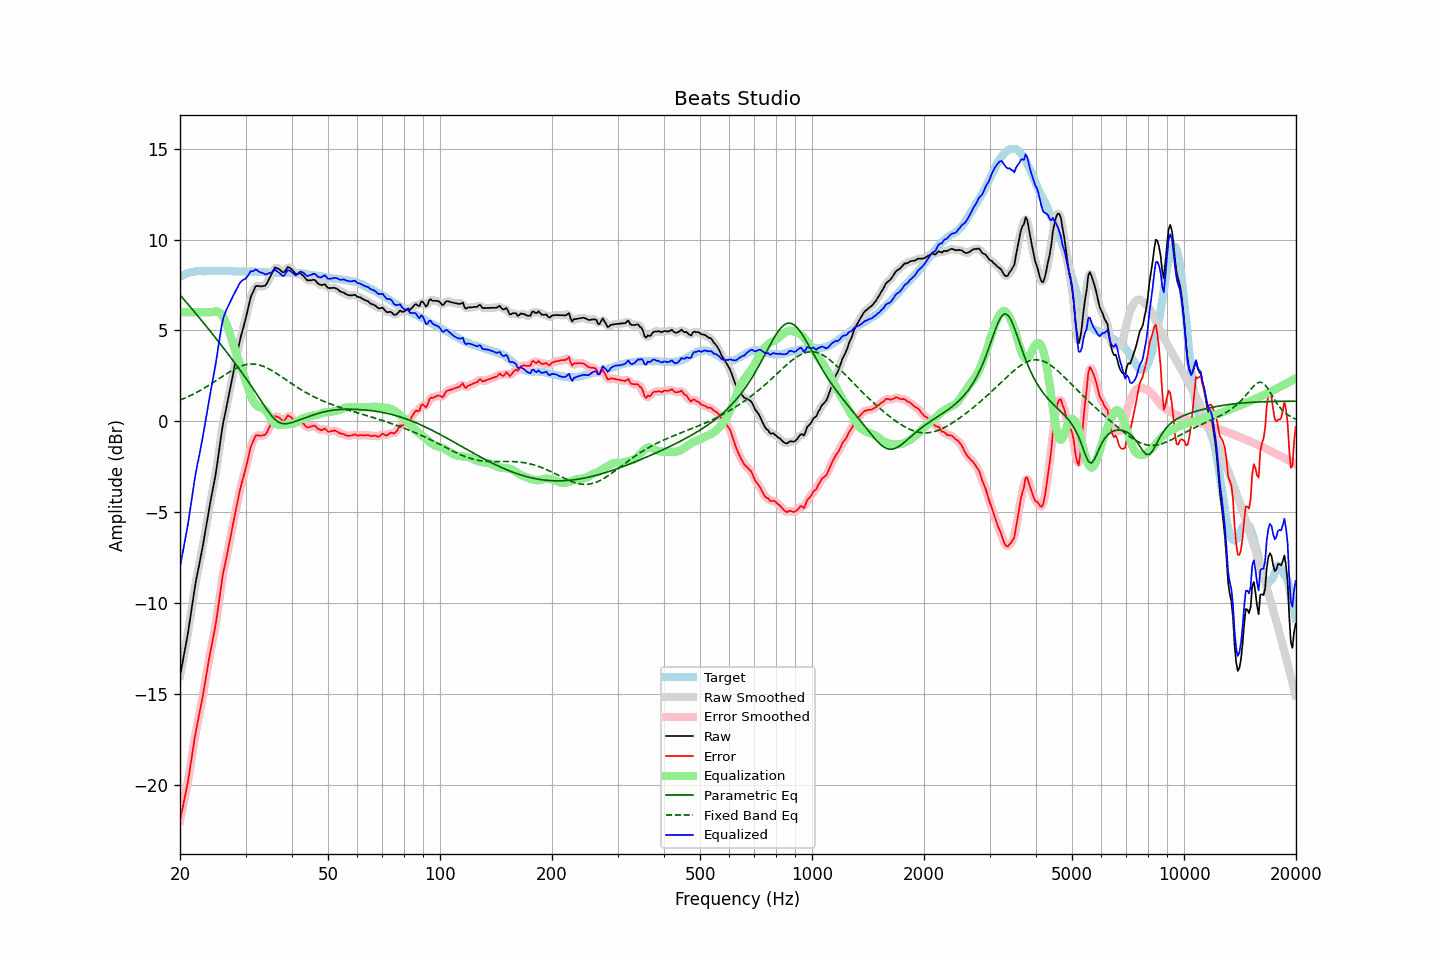

The file beside this chart, header and first rows:
frequency, raw, error, smoothed, error_smoothed, equalization, parametric_eq, fixed_band_eq, equalized_raw, equalized_smoothed, target
20.00, -14.03, -21.98, -14.01, -21.97, 6.00, 6.96, 1.17, -8.03, -8.01, 7.95
20.20, -13.55, -21.55, -13.56, -21.57, 6.00, 6.85, 1.20, -7.55, -7.56, 8.00
20.40, -13.08, -21.13, -13.10, -21.15, 6.00, 6.75, 1.24, -7.08, -7.10, 8.05
20.61, -12.62, -20.70, -12.62, -20.71, 6.00, 6.65, 1.28, -6.62, -6.62, 8.08
20.81, -12.13, -20.26, -12.13, -20.26, 6.00, 6.54, 1.32, -6.13, -6.13, 8.13
21.02, -11.64, -19.81, -11.61, -19.77, 6.00, 6.44, 1.36, -5.64, -5.61, 8.17
21.23, -11.05, -19.24, -11.06, -19.25, 6.00, 6.34, 1.40, -5.05, -5.06, 8.19
21.44, -10.45, -18.66, -10.47, -18.68, 6.00, 6.23, 1.44, -4.45, -4.47, 8.21
21.66, -9.90, -18.13, -9.86, -18.09, 6.00, 6.13, 1.48, -3.90, -3.86, 8.23
21.87, -9.27, -17.51, -9.29, -17.54, 6.00, 6.02, 1.53, -3.27, -3.29, 8.24
22.09, -8.75, -17.00, -8.77, -17.03, 6.00, 5.91, 1.57, -2.75, -2.77, 8.26
22.31, -8.29, -16.56, -8.29, -16.56, 6.00, 5.81, 1.62, -2.29, -2.29, 8.27
22.54, -7.88, -16.14, -7.86, -16.12, 6.00, 5.70, 1.67, -1.88, -1.86, 8.27
22.76, -7.40, -15.66, -7.41, -15.67, 6.00, 5.59, 1.72, -1.40, -1.41, 8.27
22.99, -6.95, -15.21, -6.93, -15.19, 6.00, 5.48, 1.77, -0.95, -0.93, 8.26
23.22, -6.43, -14.69, -6.44, -14.69, 6.00, 5.38, 1.82, -0.43, -0.44, 8.25
23.45, -5.91, -14.16, -5.92, -14.17, 6.00, 5.27, 1.88, 0.09, 0.08, 8.25
23.69, -5.41, -13.67, -5.39, -13.65, 6.00, 5.16, 1.93, 0.59, 0.61, 8.26
23.92, -4.86, -13.12, -4.88, -13.14, 6.00, 5.05, 1.99, 1.14, 1.12, 8.26
24.16, -4.39, -12.66, -4.39, -12.66, 6.00, 4.94, 2.04, 1.61, 1.61, 8.27
24.40, -3.92, -12.20, -3.93, -12.20, 6.01, 4.83, 2.10, 2.09, 2.08, 8.28
24.65, -3.48, -11.75, -3.48, -11.75, 6.03, 4.71, 2.16, 2.55, 2.55, 8.27
24.89, -3.00, -11.27, -2.98, -11.25, 6.05, 4.60, 2.22, 3.05, 3.07, 8.27
25.14, -2.44, -10.71, -2.43, -10.70, 6.05, 4.49, 2.27, 3.60, 3.62, 8.27
25.39, -1.80, -10.08, -1.81, -10.08, 6.02, 4.38, 2.33, 4.22, 4.21, 8.28
25.65, -1.18, -9.46, -1.17, -9.44, 5.96, 4.27, 2.39, 4.77, 4.79, 8.28
25.91, -0.56, -8.83, -0.58, -8.85, 5.86, 4.15, 2.45, 5.30, 5.28, 8.26
26.16, -0.01, -8.28, -0.06, -8.32, 5.72, 4.04, 2.51, 5.71, 5.67, 8.26
26.43, 0.38, -7.88, 0.41, -7.85, 5.55, 3.92, 2.57, 5.93, 5.96, 8.26
26.69, 0.82, -7.44, 0.83, -7.44, 5.34, 3.81, 2.62, 6.16, 6.17, 8.26
26.96, 1.24, -7.03, 1.24, -7.02, 5.10, 3.69, 2.68, 6.34, 6.34, 8.27
27.23, 1.68, -6.59, 1.69, -6.57, 4.84, 3.58, 2.73, 6.52, 6.53, 8.27
27.50, 2.15, -6.12, 2.15, -6.12, 4.56, 3.46, 2.79, 6.71, 6.71, 8.27
27.77, 2.62, -5.64, 2.61, -5.65, 4.28, 3.34, 2.83, 6.90, 6.89, 8.26
28.05, 3.05, -5.20, 3.05, -5.20, 4.02, 3.22, 2.88, 7.07, 7.07, 8.25
28.33, 3.48, -4.76, 3.49, -4.76, 3.76, 3.10, 2.93, 7.24, 7.25, 8.24
28.62, 3.89, -4.35, 3.91, -4.33, 3.50, 2.98, 2.97, 7.39, 7.41, 8.24
28.90, 4.34, -3.91, 4.32, -3.92, 3.24, 2.86, 3.01, 7.58, 7.56, 8.25
29.19, 4.71, -3.53, 4.70, -3.55, 2.98, 2.74, 3.04, 7.69, 7.68, 8.24
29.48, 5.04, -3.21, 5.04, -3.21, 2.72, 2.62, 3.07, 7.76, 7.76, 8.26
29.78, 5.36, -2.89, 5.36, -2.89, 2.45, 2.50, 3.10, 7.81, 7.82, 8.24
30.08, 5.69, -2.56, 5.70, -2.54, 2.18, 2.37, 3.12, 7.88, 7.89, 8.25
30.38, 6.06, -2.18, 6.08, -2.16, 1.91, 2.24, 3.13, 7.98, 8.00, 8.24
30.68, 6.46, -1.78, 6.46, -1.78, 1.66, 2.12, 3.14, 8.12, 8.12, 8.24
30.99, 6.83, -1.40, 6.78, -1.45, 1.42, 1.99, 3.15, 8.26, 8.21, 8.24
31.30, 7.04, -1.20, 7.06, -1.18, 1.22, 1.86, 3.15, 8.26, 8.28, 8.23
31.61, 7.23, -1.00, 7.26, -0.97, 1.06, 1.73, 3.15, 8.29, 8.32, 8.23
31.93, 7.43, -0.80, 7.38, -0.85, 0.93, 1.59, 3.14, 8.36, 8.32, 8.23
32.24, 7.46, -0.76, 7.45, -0.78, 0.85, 1.46, 3.12, 8.31, 8.30, 8.22
32.57, 7.44, -0.79, 7.46, -0.76, 0.80, 1.32, 3.10, 8.24, 8.26, 8.22
32.89, 7.43, -0.79, 7.44, -0.78, 0.77, 1.19, 3.08, 8.19, 8.20, 8.22
33.22, 7.43, -0.78, 7.42, -0.79, 0.74, 1.05, 3.05, 8.16, 8.16, 8.21
33.55, 7.45, -0.76, 7.43, -0.77, 0.69, 0.92, 3.02, 8.14, 8.13, 8.21
33.89, 7.46, -0.73, 7.49, -0.71, 0.62, 0.78, 2.98, 8.08, 8.11, 8.19
34.23, 7.59, -0.61, 7.60, -0.60, 0.51, 0.65, 2.94, 8.10, 8.11, 8.20
34.57, 7.76, -0.43, 7.75, -0.44, 0.38, 0.53, 2.90, 8.14, 8.13, 8.19
34.92, 7.94, -0.25, 7.93, -0.26, 0.23, 0.41, 2.85, 8.17, 8.16, 8.18
35.27, 8.11, -0.07, 8.13, -0.05, 0.09, 0.30, 2.80, 8.20, 8.22, 8.18
35.62, 8.29, 0.11, 8.30, 0.12, -0.03, 0.20, 2.75, 8.26, 8.27, 8.18
35.97, 8.47, 0.29, 8.41, 0.23, -0.11, 0.11, 2.69, 8.36, 8.30, 8.17
... 635 more rows
